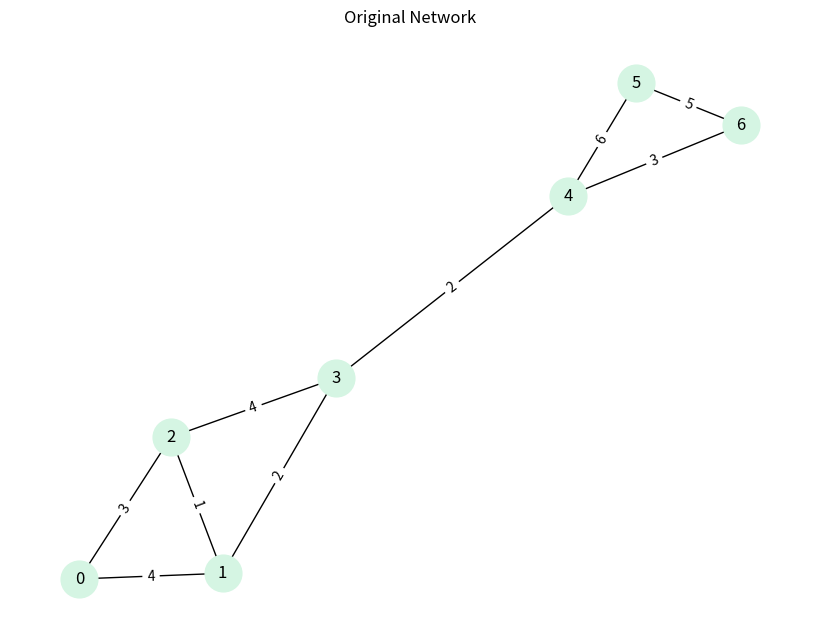
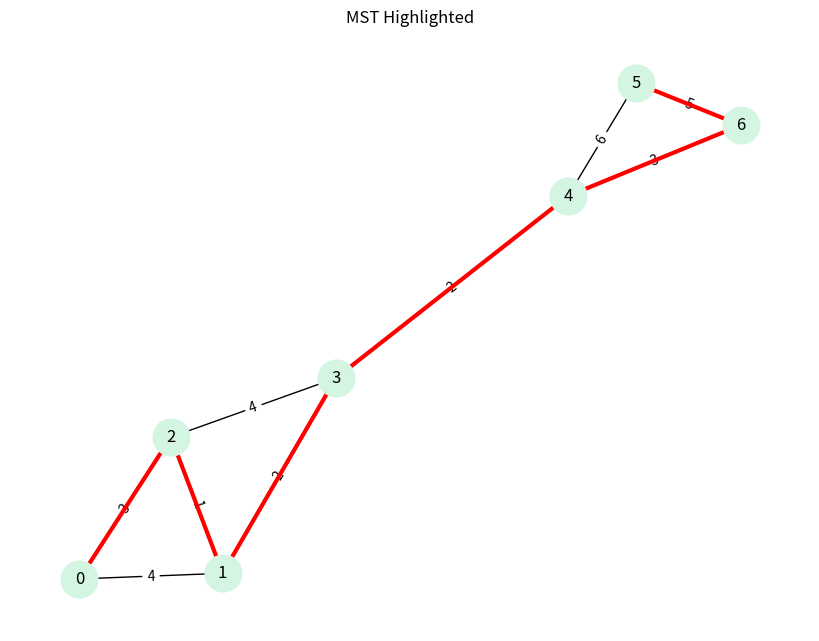
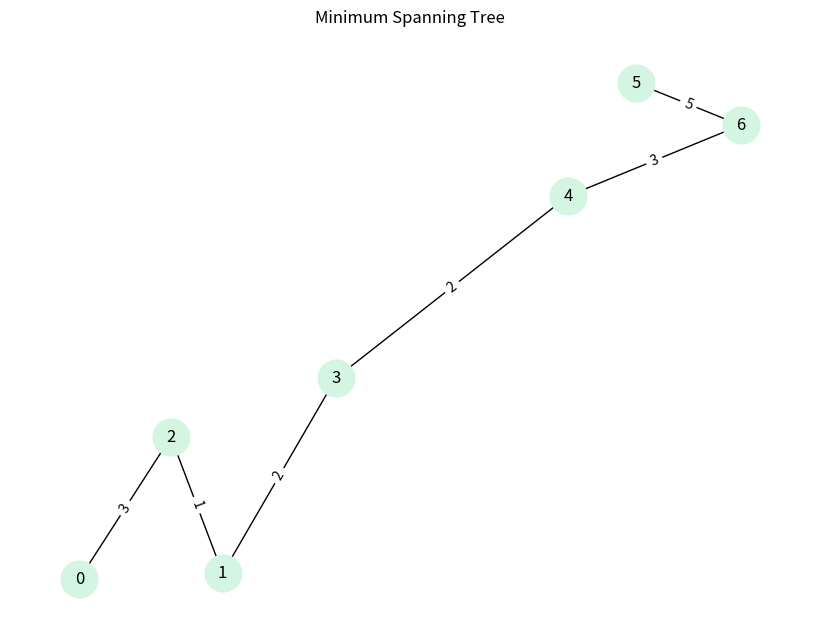

Reproduce these figures in Python, in order.
# LIBRARIES

import networkx as nx
import matplotlib.pyplot as plt


# NETWORK

G = nx.Graph()
edges = [
    (0,1,4), (0,2,3), (1,2,1),
    (1,3,2), (2,3,4), (3,4,2),
    (4,5,6), (5,6,5), (4,6,3)
]
G.add_weighted_edges_from(edges)


# COMPUTATION

mst = nx.minimum_spanning_tree(G, weight='weight')


# VISUALIZATION (before/after)

pos = nx.spring_layout(G, seed=42)

plt.figure(figsize=(8,6))
nx.draw(G, pos, with_labels=True, node_color="#D5F5E3", node_size=700)
nx.draw_networkx_edge_labels(G, pos, edge_labels=nx.get_edge_attributes(G,'weight'))
plt.title("Original Network")
plt.show()

plt.figure(figsize=(8,6))
nx.draw(G, pos, with_labels=True, node_color="#D5F5E3", node_size=700)
nx.draw_networkx_edge_labels(G, pos, edge_labels=nx.get_edge_attributes(G,'weight'))
nx.draw_networkx_edges(G, pos, edgelist=mst.edges(), edge_color="red", width=3)
plt.title("MST Highlighted")
plt.show()

plt.figure(figsize=(8,6))
nx.draw(mst, pos, with_labels=True, node_color="#D5F5E3", node_size=700)
nx.draw_networkx_edge_labels(mst, pos, edge_labels=nx.get_edge_attributes(mst,'weight'))
plt.title("Minimum Spanning Tree")
plt.show()


# OUTPUT

edges_sorted = sorted(G.edges(data=True), key=lambda x: x[2]['weight'])

parent = {node: node for node in G.nodes()}
rank = {node: 0 for node in G.nodes()}


def find(node):
    if parent[node] != node:
        parent[node] = find(parent[node])
    return parent[node]


def union(u, v):
    root_u = find(u)
    root_v = find(v)

    if root_u == root_v:
        return False

    if rank[root_u] > rank[root_v]:
        parent[root_v] = root_u
    elif rank[root_u] < rank[root_v]:
        parent[root_u] = root_v
    else:
        parent[root_v] = root_u
        rank[root_u] += 1

    return True


mst_edges = []
total_cost = 0

with open("mst_process.txt", "w") as f:

    f.write("MINIMUM SPANNING TREE (KRUSKAL)\n")
    f.write("="*50 + "\n\n")
    f.write("Step-by-step edge selection:\n\n")

    step = 1

    for u, v, data in edges_sorted:
        w = data['weight']

        f.write(f"Step {step}: Considering edge ({u}, {v}) weight={w}\n")

        if union(u, v):
            mst_edges.append((u, v, w))
            total_cost += w
            f.write(" -> Added to MST\n\n")
        else:
            f.write(" -> Rejected (cycle detected)\n\n")

        step += 1

    f.write("="*50 + "\n")
    f.write("FINAL MST:\n\n")

    for u, v, w in mst_edges:
        f.write(f"{u} -- {v} == {w}\n")

    f.write(f"\nTotal Cost: {total_cost}\n")


print("\nMST:\n")
for u, v, w in mst_edges:
    print(f"{u} -- {v} == {w}")

print("Total Cost:", total_cost)
